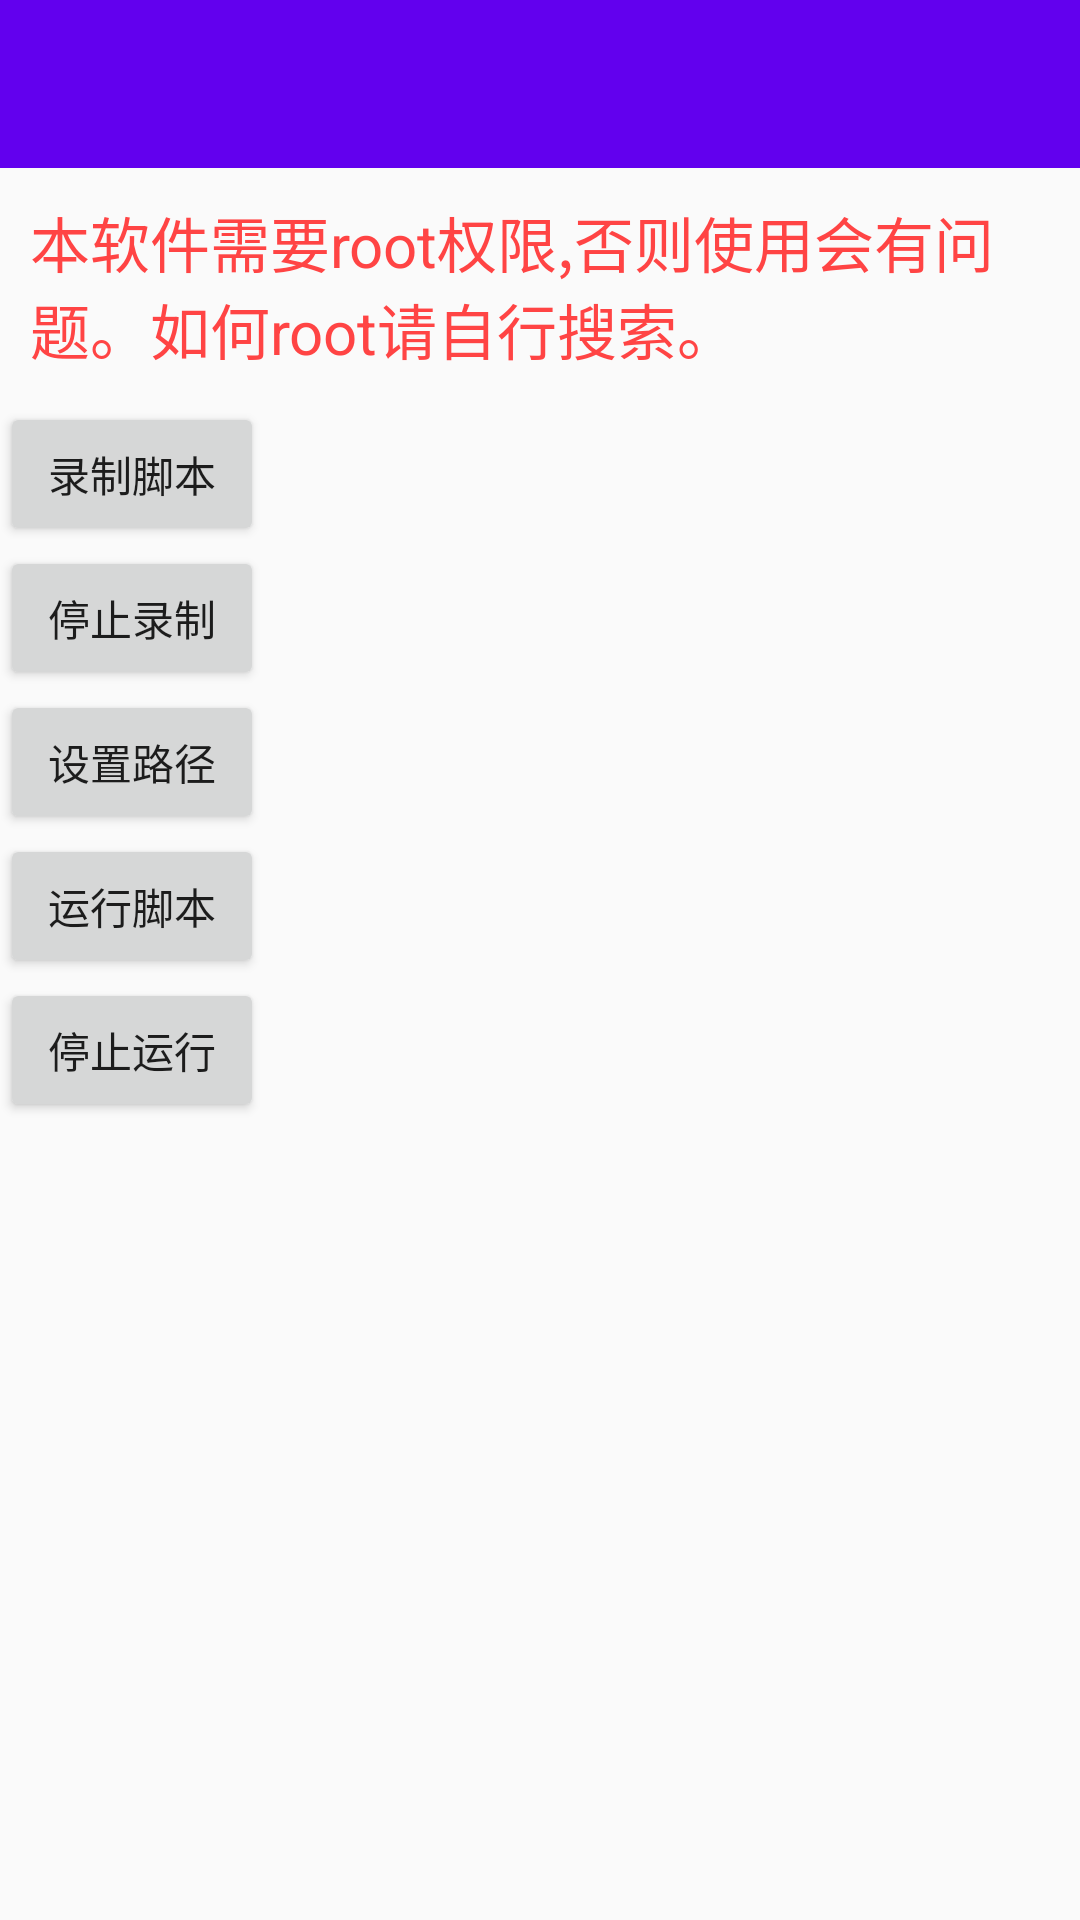

The Android layout XML behind this screen, and the referenced resources:
<!-- AndroidManifest.xml: application theme AppTheme -->
<!-- res/layout/activity_main.xml -->
<LinearLayout xmlns:android="http://schemas.android.com/apk/res/android"
    xmlns:tools="http://schemas.android.com/tools"
    android:layout_width="match_parent"
    android:layout_height="match_parent"
    android:orientation="vertical"
    tools:context=".act.MainActivity">
    
    <include layout="@layout/custom_toolbar" />
    
    <include layout="@layout/custom_drawerlayout" />
</LinearLayout>
<!-- res/layout/custom_toolbar.xml (included above) -->
<?xml version="1.0" encoding="utf-8"?>
<android.support.v7.widget.Toolbar xmlns:android="http://schemas.android.com/apk/res/android"
    xmlns:app="http://schemas.android.com/apk/res-auto"
    android:id="@+id/tl_custom"
    android:layout_width="match_parent"
    android:layout_height="wrap_content"
    android:background="?attr/colorPrimary"
    android:minHeight="?attr/actionBarSize"
    android:popupTheme="@style/ThemeOverlay.AppCompat.Light"
    app:theme="@style/ThemeOverlay.AppCompat.ActionBar">

</android.support.v7.widget.Toolbar>
<!-- res/layout/custom_drawerlayout.xml (included above) -->
<?xml version="1.0" encoding="utf-8"?>
<android.support.v4.widget.DrawerLayout xmlns:android="http://schemas.android.com/apk/res/android"
    android:id="@+id/dl_left"
    android:layout_width="match_parent"
    android:layout_height="match_parent">
    
    <LinearLayout
        android:layout_width="match_parent"
        android:layout_height="match_parent"
        android:orientation="vertical">

        <TextView
            android:layout_width="wrap_content"
            android:layout_height="wrap_content"
            android:padding="10dp"
            android:text="本软件需要root权限,否则使用会有问题。如何root请自行搜索。"
            android:textColor="@android:color/holo_red_light"
            android:textSize="20dp" />

        <Button
            android:layout_width="wrap_content"
            android:layout_height="wrap_content"
            android:onClick="startRecord"
            android:text="录制脚本" />

        <Button
            android:layout_width="wrap_content"
            android:layout_height="wrap_content"
            android:onClick="stopRecord"
            android:text="停止录制" />


        <Button
            android:layout_width="wrap_content"
            android:layout_height="wrap_content"
            android:onClick="setPath"
            android:text="设置路径" />

        <Button
            android:layout_width="wrap_content"
            android:layout_height="wrap_content"
            android:onClick="startRun"
            android:text="运行脚本" />

        <Button
            android:layout_width="wrap_content"
            android:layout_height="wrap_content"
            android:onClick="stopRun"
            android:text="停止运行" />

    </LinearLayout>
    
    <LinearLayout
        android:layout_width="match_parent"
        android:layout_height="match_parent"
        android:layout_gravity="start"
        android:background="#fff">

        <ListView
            android:id="@+id/lv_left_menu"
            android:layout_width="match_parent"
            android:layout_height="match_parent"
            android:divider="@null"
            android:text="DrawerLayout" />
    </LinearLayout>
</android.support.v4.widget.DrawerLayout>
<!-- resources referenced by this layout -->
<resources>
  <style name="AppTheme" parent="Theme.AppCompat.Light.NoActionBar">
          
          <item name="colorPrimary">@color/colorPrimary</item>
          <item name="colorPrimaryDark">@color/colorPrimaryDark</item>
          <item name="colorAccent">@color/colorAccent</item>
          <item name="drawerArrowStyle">@style/AppTheme.DrawerArrowToggle</item>
          <item name="windowActionBar">false</item>
          <item name="windowNoTitle">true</item>
      </style>
  <style name="AppTheme.DrawerArrowToggle" parent="Base.Widget.AppCompat.DrawerArrowToggle">
          <item name="color">@android:color/white</item>
      </style>
  <!-- not gathered from this repository: default colours our renderer supplied (Android Studio template values) -->
  <color name="colorPrimary">#FF6200EE</color>
  <color name="colorPrimaryDark">#FF3700B3</color>
  <color name="colorAccent">#FF03DAC5</color>
</resources>
